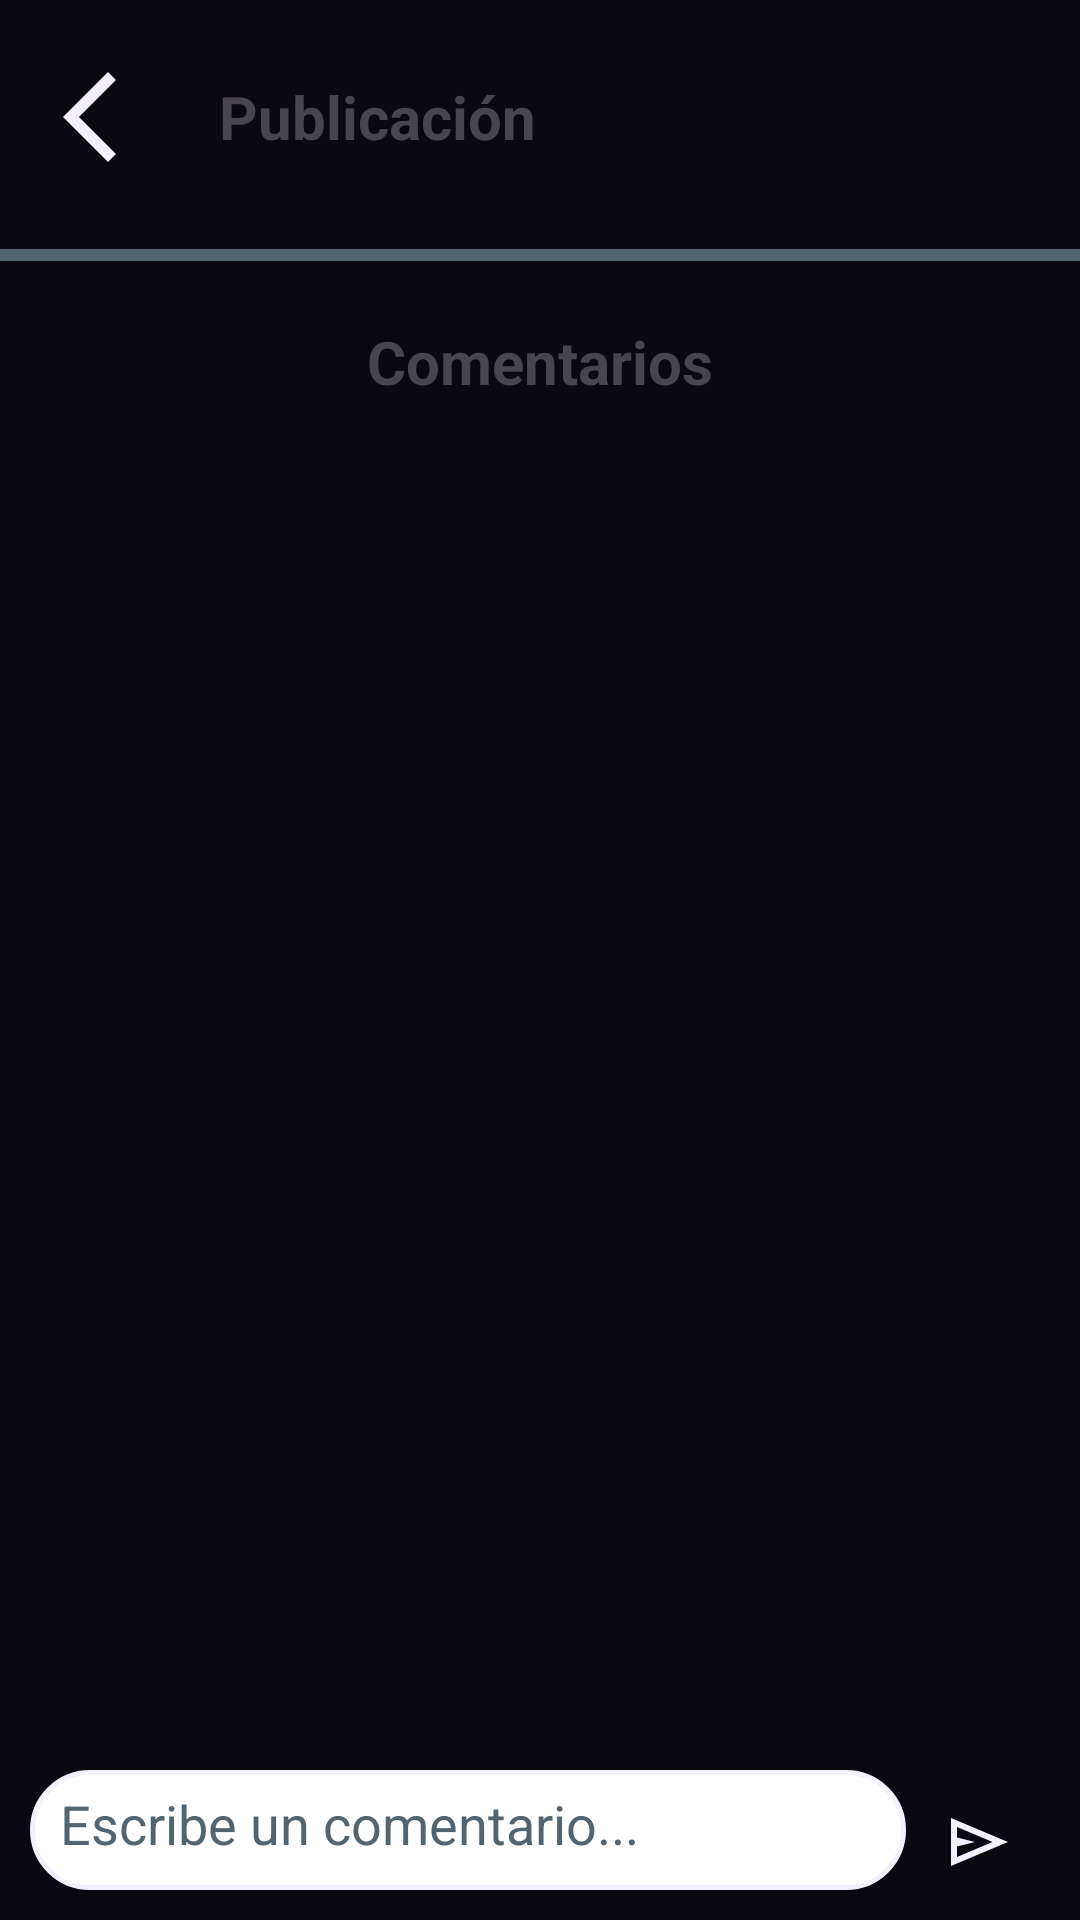

This screen was rendered from an Android layout file. Write that file and the resources it references.
<!-- AndroidManifest.xml: application theme Theme.SilkWeb -->
<!-- res/layout/activity_post_detail.xml -->
<?xml version="1.0" encoding="utf-8"?>
<androidx.coordinatorlayout.widget.CoordinatorLayout xmlns:android="http://schemas.android.com/apk/res/android"
    xmlns:app="http://schemas.android.com/apk/res-auto"
    xmlns:tools="http://schemas.android.com/tools"
    android:id="@+id/main"
    android:layout_width="match_parent"
    android:layout_height="match_parent"
    android:background="@color/primaryDark"
    tools:context=".presentation.ui.PostDetailActivity">

    
    <androidx.core.widget.NestedScrollView
        android:id="@+id/nestedScroll"
        android:layout_width="match_parent"
        android:layout_height="match_parent"
        android:fillViewport="true"
        android:paddingBottom="70dp">

        <LinearLayout
            android:layout_width="match_parent"
            android:layout_height="wrap_content"
            android:orientation="vertical">

            
            <LinearLayout
                android:layout_width="match_parent"
                android:layout_height="wrap_content"
                android:orientation="horizontal"
                android:paddingHorizontal="15dp"
                android:paddingTop="15dp">

                <ImageButton
                    android:id="@+id/id_back"
                    android:layout_width="48dp"
                    android:layout_height="48dp"
                    android:background="@android:color/transparent"
                    android:src="@drawable/ic_back"
                    app:tint="@color/primaryLight" />

                <TextView
                    android:layout_width="wrap_content"
                    android:layout_height="wrap_content"
                    android:text="Publicación"
                    android:textSize="20sp"
                    android:textStyle="bold"
                    android:layout_gravity="center_vertical"
                    android:layout_marginLeft="10dp"/>
            </LinearLayout>

            
            <androidx.recyclerview.widget.RecyclerView
                android:id="@+id/id_recyclerFeed"
                android:layout_width="match_parent"
                android:layout_height="wrap_content"
                android:nestedScrollingEnabled="false" />

            
            <View
                android:layout_width="match_parent"
                android:layout_height="4dp"
                android:layout_marginTop="20dp"
                android:background="@drawable/limit_line" />

            
            <TextView
                android:layout_width="wrap_content"
                android:layout_height="wrap_content"
                android:paddingTop="20dp"
                android:layout_gravity="center"
                android:text="Comentarios"
                android:textSize="20sp"
                android:textStyle="bold" />

            
            <androidx.recyclerview.widget.RecyclerView
                android:id="@+id/id_recyclerComment"
                android:layout_width="match_parent"
                android:layout_height="wrap_content"
                android:nestedScrollingEnabled="false"/>

        </LinearLayout>
    </androidx.core.widget.NestedScrollView>

    
    <LinearLayout
        android:id="@+id/commentBox"
        android:layout_width="match_parent"
        android:layout_height="60dp"
        android:layout_gravity="bottom"
        android:orientation="horizontal"
        android:padding="10dp"
        android:background="@color/primaryDark"
        android:elevation="10dp">

        <EditText
            android:id="@+id/id_etComment"
            android:layout_width="0dp"
            android:layout_height="match_parent"
            android:layout_weight="1"
            android:hint="Escribe un comentario..."
            android:background="@drawable/edittext_rounded"
            android:padding="10dp"
            android:textColor="@color/primaryDark"
            android:textColorHint="@color/grey"
            android:inputType="textMultiLine" />

        <ImageButton
            android:id="@+id/id_btnSendComment"
            android:layout_width="48dp"
            android:layout_height="48dp"
            android:background="@android:color/transparent"
            android:src="@drawable/ic_send"/>
    </LinearLayout>

</androidx.coordinatorlayout.widget.CoordinatorLayout>
<!-- resources referenced by this layout -->
<resources>
  <color name="grey">#536471</color>
  <color name="primaryDark">#0A0911</color>
  <color name="primaryLight">#F4F0FF</color>
  <!-- drawable edittext_rounded (drawable) -->
  <?xml version="1.0" encoding="utf-8"?>
  <shape xmlns:android="http://schemas.android.com/apk/res/android"
      android:shape="rectangle">
  
      
      <solid android:color="@android:color/white" />
  
      
      <corners android:radius="20dp" />
  
      
      <stroke
          android:width="1.5dp"
          android:color="@color/primaryLight" />
  
      
      <padding
          android:left="12dp"
          android:right="12dp"
          android:top="6dp"
          android:bottom="6dp" />
  </shape>
  <!-- drawable ic_back (drawable) -->
  <vector xmlns:android="http://schemas.android.com/apk/res/android" android:autoMirrored="true"
      android:height="36dp"
      android:tint="#6C63FF"
      android:viewportHeight="960"
      android:viewportWidth="960"
      android:width="36dp">
        
      <path android:fillColor="@android:color/white" android:pathData="M400,880L0,480L400,80L471,151L142,480L471,809L400,880Z"/>
      
  </vector>
  <!-- drawable ic_send (drawable) -->
  <vector xmlns:android="http://schemas.android.com/apk/res/android"
      android:width="24dp"
      android:height="24dp"
      android:viewportWidth="960"
      android:viewportHeight="960">
    <path
        android:pathData="M120,800v-640l760,320 -760,320ZM200,680 L674,480 200,280v140l240,60 -240,60v140ZM200,680v-400,400Z"
        android:fillColor="#F4F0FF"/>
  </vector>
  <!-- drawable limit_line (drawable) -->
  <?xml version="1.0" encoding="utf-8"?>
  <shape xmlns:android="http://schemas.android.com/apk/res/android"
      android:shape="rectangle">
  
      <size android:height="1dp" /> 
      <solid android:color="@color/grey" /> 
  </shape>
  <style name="Theme.SilkWeb" parent="android:Theme.Material.Light.NoActionBar" />
</resources>
